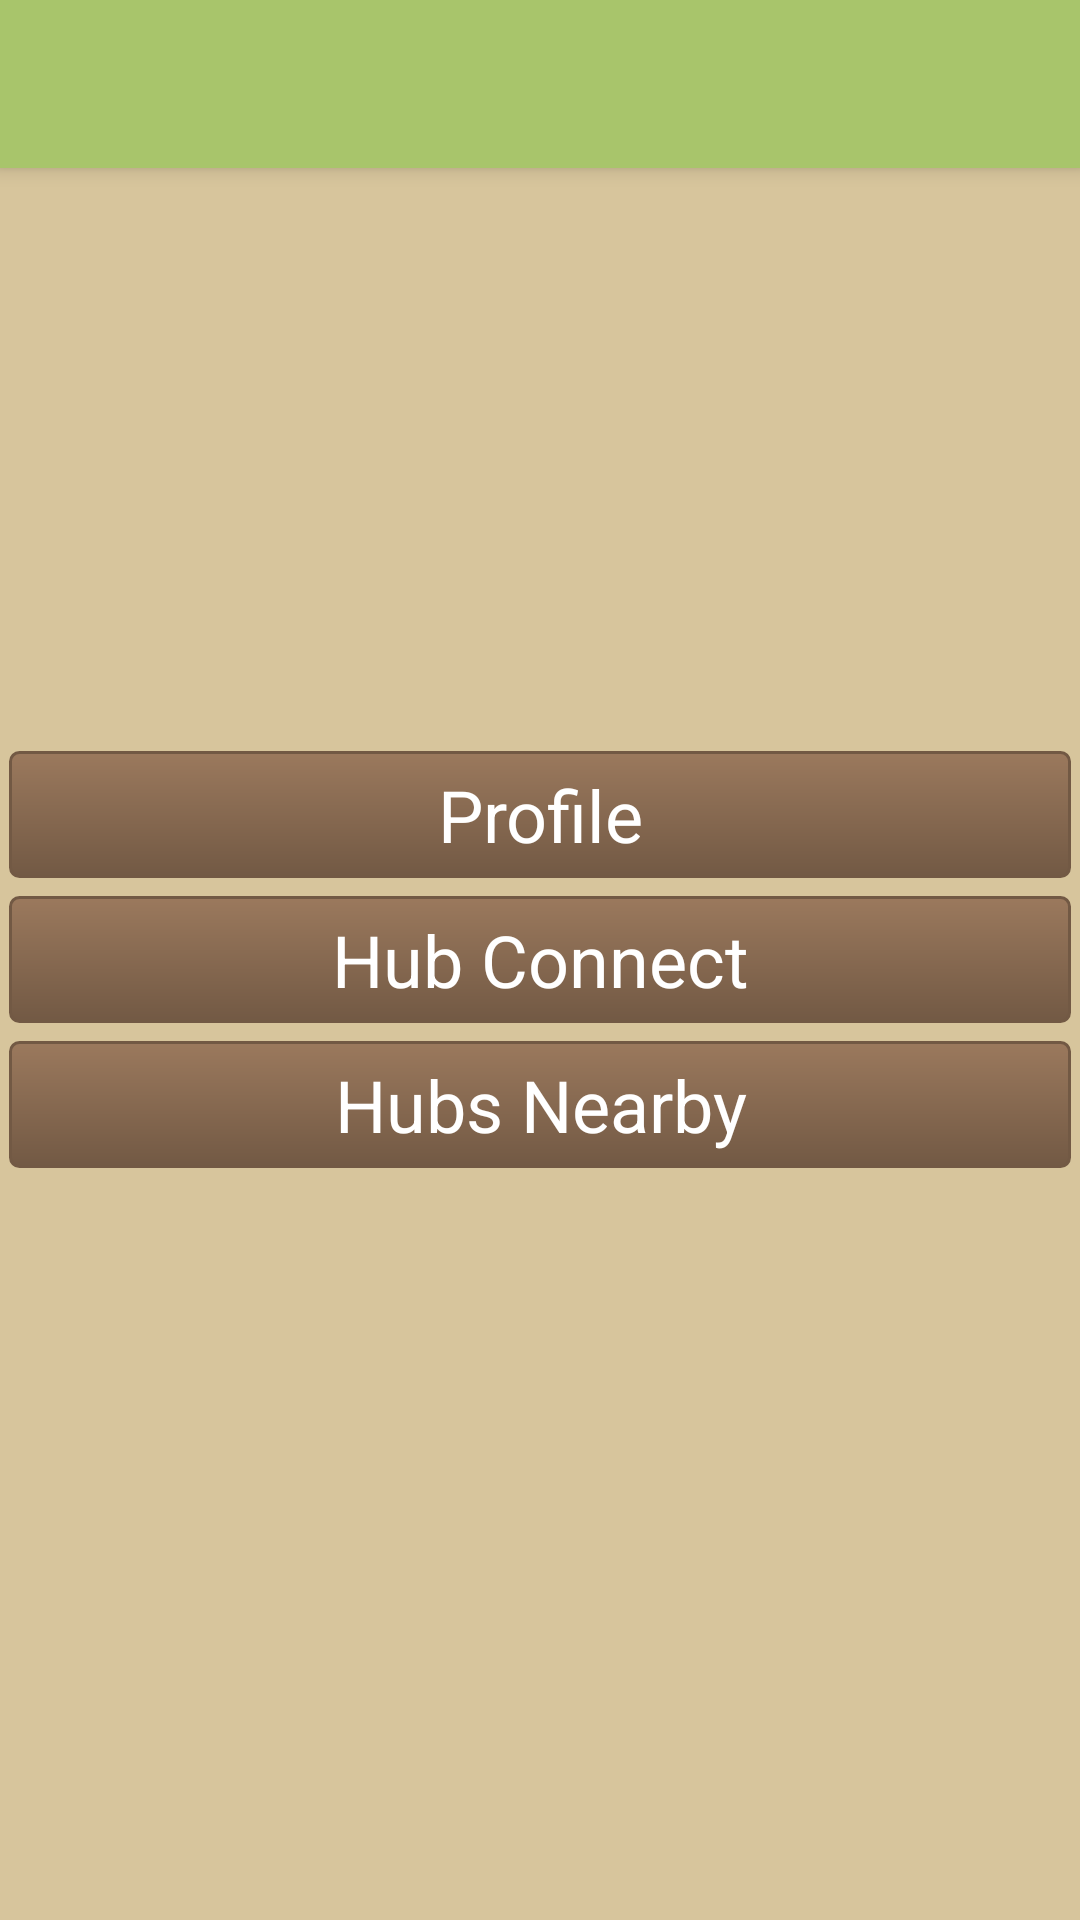

Produce the Android XML layout that renders to this screen, including the resource entries it uses.
<!-- AndroidManifest.xml: application theme AppTheme -->
<!-- res/layout/activity_display_message.xml -->
<?xml version="1.0" encoding="utf-8"?>
<RelativeLayout android:id="@+id/activity_display_message"
    xmlns:android="http://schemas.android.com/apk/res/android"
    xmlns:tools="http://schemas.android.com/tools"
    android:layout_width="match_parent"
    android:layout_height="match_parent"
    xmlns:app="http://schemas.android.com/apk/res-auto">

    
    <include layout="@layout/app_bar"
        android:id="@+id/my_toolbar2"/>

    <Button
        android:text="@string/profile"
        android:textSize="24.0sp"
        android:layout_width="match_parent"
        android:layout_height="wrap_content"
        android:id="@+id/button2"
        android:onClick="goToProfile"
        android:layout_marginBottom="3dp"
        android:layout_marginTop="3dp"
        android:layout_marginLeft="3dp"
        android:layout_marginRight="3dp"
        android:layout_above="@+id/button3"/>

    <Button
        android:text="@string/hub_connect"
        android:textSize="24.0sp"
        android:layout_width="match_parent"
        android:layout_height="wrap_content"
        android:id="@+id/button3"
        android:onClick="goToHubConnect"
        android:layout_marginBottom="3dp"
        android:layout_marginTop="3dp"
        android:layout_marginLeft="3dp"
        android:layout_marginRight="3dp"
        android:layout_centerInParent="true"/>

    <Button
        android:text="@string/hubs_nearby"
        android:textSize="24.0sp"
        android:layout_width="match_parent"
        android:layout_height="wrap_content"
        android:id="@+id/button4"
        android:onClick="goToHubsNearby"
        android:layout_marginBottom="3dp"
        android:layout_marginTop="3dp"
        android:layout_marginLeft="3dp"
        android:layout_marginRight="3dp"
        android:layout_below="@+id/button3"/>

</RelativeLayout>
<!-- res/layout/app_bar.xml (included above) -->
<?xml version="1.0" encoding="utf-8"?>
<android.support.v7.widget.Toolbar
    xmlns:android="http://schemas.android.com/apk/res/android"
    xmlns:app="http://schemas.android.com/apk/res-auto"
    android:layout_width="match_parent"
    android:layout_height="?attr/actionBarSize"
    android:background="?attr/colorPrimary"
    app:titleTextColor="@android:color/black"
    android:elevation="4dp"
    android:theme="@style/ThemeOverlay.AppCompat.ActionBar"
    app:popupTheme="@style/ThemeOverlay.AppCompat.Light"/>
<!-- resources referenced by this layout -->
<resources>
  <string name="hub_connect">Hub Connect</string>
  <string name="hubs_nearby">Hubs Nearby</string>
  <string name="profile">Profile</string>
  <style name="AppTheme" parent="Theme.AppCompat.Light.NoActionBar">
          
          <item name="colorPrimary">@color/colorPrimary</item>
          <item name="colorPrimaryDark">@color/colorPrimaryDark</item>
          <item name="colorAccent">@color/colorAccent</item>
          <item name="android:windowBackground">@color/colorLightBackground</item>
          <item name="android:buttonStyle">@style/ButtonColor</item>
  
  
      </style>
  <color name="colorPrimary">#A8C56B</color>
  <color name="colorPrimaryDark">#738201</color>
  <color name="colorAccent">#52351F</color>
  <color name="colorLightBackground">#D7C59C</color>
  <style name="ButtonColor" parent="@android:style/Widget.Button">
          <item name="android:textColor">@color/white</item>
          <item name="android:background">@drawable/plain_button</item>
      </style>
  <color name="white">#FFFFFF</color>
  <!-- drawable plain_button (drawable) -->
  <?xml version="1.0" encoding="UTF-8"?>
  <shape xmlns:android="http://schemas.android.com/apk/res/android">
  <gradient android:startColor="@color/colorButGrad1"
      android:endColor="@color/colorButGrad2"
      android:angle="270"/>
  <stroke android:width="1dip" android:color="@color/colorButGrad2" />
  <corners android:radius="3dip"/>
  <padding android:left="5dip" android:top="5dip" android:right="5dip" android:bottom="5dip" />
  </shape>
  <color name="colorButGrad1">#9B795D</color>
  <color name="colorButGrad2">#725944</color>
</resources>
